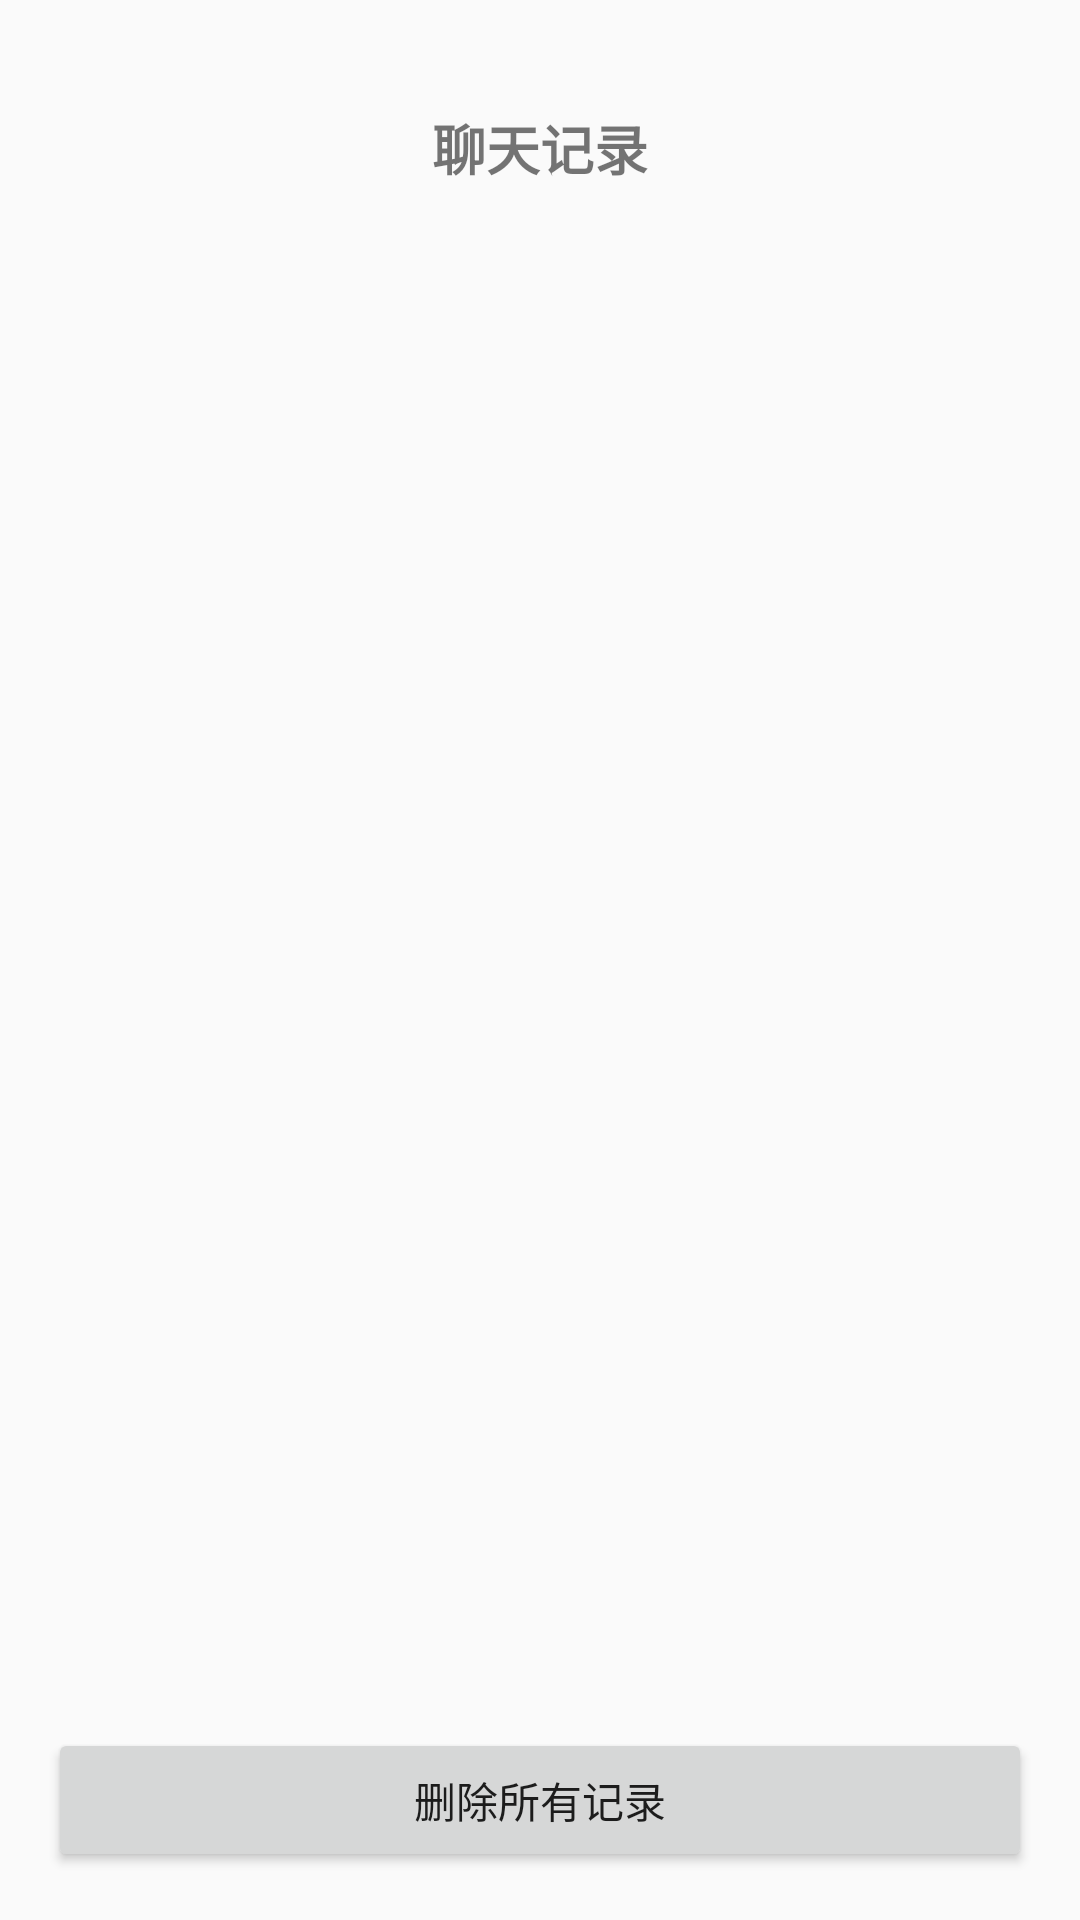

Android layout source for this screen:
<!-- AndroidManifest.xml: activity theme Theme.AutoXHS -->
<!-- res/layout/activity_chat_records.xml -->
<?xml version="1.0" encoding="utf-8"?>
<LinearLayout xmlns:android="http://schemas.android.com/apk/res/android"
    android:layout_width="match_parent"
    android:layout_height="match_parent"
    android:orientation="vertical"
    android:padding="16dp">

    <TextView
        android:layout_width="match_parent"
        android:layout_height="wrap_content"
        android:text="聊天记录"
        android:textSize="18sp"
        android:textStyle="bold"
        android:gravity="center"
        android:layout_marginTop="20dp"
        android:layout_marginBottom="16dp"/>

    <ListView
        android:id="@+id/lv_chat_records"
        android:layout_width="match_parent"
        android:layout_height="0dp"
        android:layout_weight="1" />

    <Button
        android:id="@+id/btn_delete_all"
        android:layout_width="match_parent"
        android:layout_height="wrap_content"
        android:text="删除所有记录"
        android:layout_marginTop="16dp" />

</LinearLayout>
<!-- resources referenced by this layout -->
<resources>
  <style name="Theme.AutoXHS" parent="android:Theme.Material.Light.NoActionBar" />
</resources>
